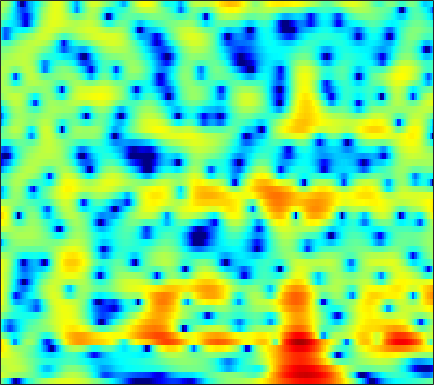

Source data for this figure (header and first rows):
-0.16179, -1.3505, -3.2363, -5.6032, -7.8375, -11.856, -18.118, -22.277, -16.135, -11.388, -8.3888, -6.7272, -4.9915, -3.6226, -2.7575, -1.7767, -0.94011, -0.39024, 0.26118, 0.8429, 1.3681, 1.737, 2.1838, 2.5726
3.281, 2.907, 2.424, 1.976, 1.668, 1.304, 1.003, 0.8139, 0.6036, 0.4194, 0.2395, 0.0872, -0.1584, -0.4763, -0.7736, -1.269, -1.881, -2.403, -3.149, -3.869, -4.397, -4.551, -4.317, -3.622
1.558, 1.991, 2.402, 2.658, 2.765, 2.813, 2.768, 2.675, 2.482, 2.203, 1.835, 1.497, 0.9593, 0.3153, -0.2596, -1.162, -2.231, -3.147, -4.508, -5.95, -7.232, -7.814, -7.763, -6.845
2.359, 2.546, 2.702, 2.761, 2.743, 2.647, 2.474, 2.297, 2.002, 1.642, 1.216, 0.8607, 0.3537, -0.1867, -0.6111, -1.202, -1.799, -2.237, -2.791, -3.273, -3.655, -3.854, -4, -3.997
4.667, 4.382, 3.995, 3.595, 3.287, 2.86, 2.427, 2.091, 1.63, 1.157, 0.6523, 0.2575, -0.3013, -0.9002, -1.378, -2.065, -2.802, -3.384, -4.166, -4.949, -5.659, -6.099, -6.495, -6.602
6.246, 5.569, 4.623, 3.662, 2.96, 2.106, 1.411, 1.022, 0.7279, 0.5729, 0.4181, 0.2601, -0.05507, -0.5344, -1.023, -1.859, -2.912, -3.864, -5.372, -7.186, -9.449, -11.67, -15.77, -21.15
6.264, 5.214, 3.443, 1.128, -1.134, -5.158, -9.818, -9.71, -5.655, -2.482, -0.4871, 0.4527, 1.122, 1.238, 0.9867, 0.2224, -1.073, -2.41, -4.788, -7.964, -11.99, -14.61, -14.39, -11.57
0.9456, 0.1599, -1.145, -2.611, -3.736, -5.024, -5.641, -5.345, -4.26, -3.048, -1.978, -1.272, -0.5457, -0.09648, 0.03774, -0.1097, -0.6031, -1.177, -2.169, -3.178, -3.986, -4.193, -3.748, -2.658
-4.473, -6.262, -9.102, -11.93, -13, -12.07, -10.1, -8.63, -6.815, -5.267, -4.047, -3.28, -2.43, -1.761, -1.365, -0.9602, -0.6773, -0.507, -0.313, -0.09019, 0.1839, 0.442, 0.879, 1.43
-3.654, -5.344, -7.72, -9.753, -10.49, -10.05, -8.566, -7.49, -6.344, -5.416, -4.553, -3.952, -3.26, -2.714, -2.361, -1.916, -1.446, -1.064, -0.5473, -0.026, 0.5293, 0.9613, 1.546, 2.131
0.6484, -0.2522, -1.384, -2.363, -2.963, -3.619, -4.008, -4.146, -4.243, -4.316, -4.372, -4.396, -4.451, -4.494, -4.466, -4.321, -3.989, -3.583, -2.838, -1.93, -0.9284, -0.1668, 0.8101, 1.698
3.257, 2.366, 1.136, -0.08659, -0.9677, -2.077, -3.159, -3.808, -4.452, -4.954, -5.459, -5.954, -6.809, -7.902, -8.983, -10.82, -12.29, -11.84, -9.129, -6.053, -3.441, -1.808, -0.04499, 1.343
4.443, 3.272, 1.456, -0.6934, -2.481, -4.99, -7.464, -8.79, -9.205, -8.577, -7.886, -7.557, -7.437, -7.807, -8.46, -9.687, -10.51, -10.02, -7.697, -4.862, -2.294, -0.7127, 0.9725, 2.244
4.907, 3.621, 1.497, -1.148, -3.508, -7.271, -12.28, -15.09, -13.37, -10.89, -9.135, -8.007, -6.746, -5.88, -5.27, -4.373, -3.342, -2.567, -1.425, -0.2036, 0.9809, 1.775, 2.658, 3.28
4.984, 3.895, 2.213, 0.2587, -1.339, -3.422, -5.602, -7.21, -9.07, -10.5, -11.17, -10.98, -9.809, -8.087, -6.652, -4.834, -3.206, -2.107, -0.7668, 0.4518, 1.464, 2.094, 2.751, 3.163
4.591, 3.698, 2.29, 0.6487, -0.7755, -2.771, -5.025, -7.07, -10.28, -14.4, -20.73, -21.89, -15.86, -11.64, -9.218, -6.685, -4.76, -3.521, -2.071, -0.8479, 0.2064, 0.9014, 1.69, 2.307
4.207, 3.446, 2.239, 0.832, -0.3915, -2.155, -3.949, -5.352, -7.22, -8.784, -9.762, -10.07, -9.903, -9.075, -8.23, -7.126, -5.99, -5.157, -4.078, -3.066, -2.054, -1.267, -0.2318, 0.7649
4.392, 3.74, 2.667, 1.394, 0.2327, -1.575, -3.558, -5.205, -7.612, -9.903, -11.41, -11.75, -11.15, -9.917, -9.069, -8.245, -7.724, -7.518, -7.463, -7.326, -6.601, -5.533, -3.634, -1.614
4.187, 3.665, 2.793, 1.688, 0.7181, -0.9484, -3.041, -4.942, -8.271, -13.13, -18.87, -17.74, -12.94, -9.983, -8.777, -7.927, -7.949, -8.657, -10.83, -15.66, -26.02, -15.13, -7.886, -3.614
1.887, 1.637, 1.249, 0.7399, 0.3133, -0.425, -1.38, -2.144, -3.232, -4.228, -4.869, -5.102, -5.036, -4.76, -4.601, -4.432, -4.469, -4.614, -4.858, -5.005, -4.671, -4.014, -2.702, -1.169
-2.999, -2.44, -1.672, -1.063, -0.7779, -0.519, -0.4708, -0.5408, -0.6793, -0.8488, -1.015, -1.091, -1.165, -1.221, -1.212, -1.231, -1.256, -1.257, -1.23, -1.139, -0.9356, -0.709, -0.2997, 0.208
-9.295, -6.104, -3.479, -1.793, -0.9691, -0.2104, 0.3097, 0.5437, 0.7513, 0.8604, 0.8942, 0.9089, 0.8905, 0.8514, 0.8214, 0.7321, 0.633, 0.5397, 0.3884, 0.2415, 0.0828, -0.03519, -0.1749, -0.2739
-1.867, -1.331, -0.5442, 0.1148, 0.5577, 0.9602, 1.235, 1.393, 1.525, 1.622, 1.7, 1.726, 1.737, 1.725, 1.648, 1.522, 1.324, 1.114, 0.7558, 0.3003, -0.2695, -0.7768, -1.571, -2.51
2.846, 2.662, 2.425, 2.152, 1.915, 1.62, 1.289, 1.098, 0.9437, 0.9261, 1.037, 1.157, 1.33, 1.429, 1.446, 1.362, 1.117, 0.8464, 0.3578, -0.309, -1.136, -1.897, -3.175, -4.889
5.441, 4.938, 4.122, 3.107, 2.131, 0.6992, -0.8979, -2.018, -2.876, -2.704, -1.808, -0.9907, -0.04827, 0.5532, 0.8385, 0.8927, 0.6369, 0.2872, -0.3869, -1.229, -2.113, -2.788, -3.579, -4.348
6.583, 5.952, 4.857, 3.466, 2.045, -0.4684, -4.133, -8.581, -20.43, -10.95, -5.297, -2.97, -1.106, -0.06419, 0.2964, 0.2733, -0.1902, -0.8974, -2.277, -4.145, -6.363, -7.674, -7.777, -6.233
5.17, 4.675, 3.87, 2.922, 2.16, 0.8836, -0.3852, -1.283, -2.023, -2.115, -1.702, -1.281, -0.8622, -0.6051, -0.6717, -0.9557, -1.617, -2.401, -3.922, -6.268, -9.675, -12.7, -12.04, -7.803
1.585, 1.308, 1.162, 1.042, 1.018, 0.904, 0.6778, 0.4816, 0.1461, -0.1933, -0.5846, -0.913, -1.34, -1.844, -2.153, -2.503, -2.815, -2.954, -3.208, -3.39, -3.486, -3.357, -2.822, -1.859
-7.099, -6.71, -4.306, -2.129, -1.014, 0.09284, 0.6096, 0.7443, 0.5612, 0.02666, -0.8992, -1.868, -3.473, -5.381, -6.517, -7.17, -6.337, -5.255, -3.876, -2.676, -1.697, -0.9833, -0.1366, 0.752
-8.304, -7.716, -5.024, -2.516, -1.101, 0.1437, 0.9077, 1.125, 1.031, 0.4382, -0.6906, -1.984, -4.542, -8.499, -13.11, -15.96, -10.24, -7.258, -4.745, -3.147, -2.052, -1.378, -0.5276, 0.3525
-1.687, -1.591, -1.044, -0.4093, 0.2097, 0.8871, 1.409, 1.644, 1.724, 1.489, 0.9574, 0.3517, -0.6043, -1.689, -2.324, -2.92, -3.082, -3.093, -3.135, -3.496, -4.192, -4.875, -5.319, -4.524
-2.934, -2.554, -1.92, -1.065, -0.5061, 0.3151, 0.9753, 1.409, 1.824, 2.075, 2.133, 2.079, 1.868, 1.554, 1.242, 0.7732, 0.1918, -0.3778, -1.42, -2.993, -5.521, -8.465, -15.04, -12.98
-9.57, -8.171, -6.532, -4.934, -3.898, -2.577, -1.39, -0.5983, 0.2965, 1.028, 1.567, 1.869, 2.093, 2.189, 2.122, 1.953, 1.616, 1.262, 0.6266, -0.1452, -0.9898, -1.558, -2.013, -1.871
-15.51, -14.03, -12.17, -10.43, -8.822, -6.782, -4.811, -3.529, -2.039, -0.8261, 0.1288, 0.6907, 1.274, 1.681, 1.885, 2.032, 2.052, 2, 1.859, 1.664, 1.463, 1.322, 1.191, 1.141
-16.54, -19.34, -24.75, -19.69, -14.98, -10.41, -7.276, -5.443, -3.53, -2.045, -0.9042, -0.2273, 0.5041, 1.048, 1.396, 1.733, 1.996, 2.139, 2.281, 2.356, 2.372, 2.356, 2.298, 2.188
-10.73, -11.89, -12.66, -11.72, -10.07, -7.806, -5.73, -4.436, -3.026, -1.966, -1.154, -0.6744, -0.1669, 0.2687, 0.5637, 0.9707, 1.386, 1.689, 2.053, 2.351, 2.552, 2.636, 2.646, 2.541
-4.183, -4.349, -4.356, -3.948, -3.552, -2.841, -2.156, -1.704, -1.256, -1.049, -1.063, -1.201, -1.464, -1.611, -1.553, -1.073, -0.2902, 0.3985, 1.262, 1.976, 2.473, 2.683, 2.752, 2.607
-0.8456, -0.6631, -0.3011, 0.07894, 0.3809, 0.7512, 0.981, 1.027, 0.8252, 0.2839, -0.7737, -2.011, -4.421, -7.939, -9.991, -7.759, -3.856, -1.617, 0.5277, 1.922, 2.739, 3.023, 3.021, 2.602
-2.006, -1.296, -0.2935, 0.5874, 1.205, 1.793, 2.17, 2.254, 2.08, 1.523, 0.5195, -0.5749, -2.535, -4.78, -5.777, -4.715, -2.292, -0.6248, 1.131, 2.286, 2.918, 3.068, 2.829, 2.039
-8.725, -6.473, -4.029, -2.046, -0.8967, 0.2477, 1.023, 1.373, 1.583, 1.491, 1.171, 0.8398, 0.3285, -0.0521, -0.1651, -0.03106, 0.3924, 0.8054, 1.383, 1.842, 2.104, 2.134, 1.886, 1.296
-11.96, -8.957, -5.789, -3.43, -2.099, -0.6937, 0.2481, 0.7187, 1.075, 1.162, 1.031, 0.8422, 0.5313, 0.2319, 0.06906, -0.03973, 0.05682, 0.2344, 0.5526, 0.9157, 1.204, 1.35, 1.39, 1.254
-7.401, -5.692, -3.647, -1.965, -0.8869, 0.1868, 0.9349, 1.282, 1.449, 1.336, 0.9454, 0.4665, -0.335, -1.292, -1.998, -2.629, -2.688, -2.304, -1.47, -0.5363, 0.2807, 0.7458, 1.194, 1.429
-2.975, -1.788, -0.4936, 0.62, 1.268, 1.906, 2.314, 2.437, 2.361, 1.959, 1.193, 0.316, -1.402, -3.971, -6.828, -12.69, -13.78, -9.014, -4.729, -2.122, -0.4652, 0.3382, 0.986, 1.258
0.248, 0.8203, 1.514, 2.018, 2.284, 2.55, 2.649, 2.633, 2.492, 2.143, 1.531, 0.885, -0.33, -1.97, -3.349, -4.967, -5.196, -4.269, -2.547, -1.085, -0.0945, 0.3557, 0.5052, 0.1951
1.417, 1.563, 1.626, 1.509, 1.371, 1.13, 0.9245, 0.864, 0.8902, 1.016, 1.113, 1.111, 0.9992, 0.7509, 0.5281, 0.3167, 0.2365, 0.2833, 0.4605, 0.6326, 0.6942, 0.593, 0.2017, -0.6012
1.638, 1.508, 0.9418, -0.02251, -1.046, -2.793, -4.335, -4.652, -3.592, -1.843, -0.2995, 0.5524, 1.334, 1.783, 1.921, 1.932, 1.823, 1.681, 1.435, 1.183, 0.9166, 0.6787, 0.3344, -0.1155
1.907, 1.75, 1.068, -0.2659, -1.885, -5.254, -10.91, -13.44, -7.418, -3.082, -0.4793, 0.7917, 1.827, 2.325, 2.419, 2.196, 1.668, 1.123, 0.278, -0.5229, -1.058, -1.173, -1.032, -0.6907
1.861, 1.99, 1.891, 1.452, 0.9496, 0.233, -0.2786, -0.3404, 0.08768, 0.8586, 1.642, 2.099, 2.441, 2.393, 2.093, 1.294, -0.0555, -1.502, -4.137, -7.751, -10.84, -9.865, -6.651, -4.125
1.122, 1.478, 1.79, 1.921, 1.948, 1.967, 1.998, 2.057, 2.2, 2.367, 2.492, 2.511, 2.39, 2.01, 1.519, 0.554, -0.868, -2.304, -4.78, -7.781, -9.963, -9.547, -7.404, -5.422
0.3563, 0.7119, 1.058, 1.333, 1.525, 1.748, 1.945, 2.085, 2.253, 2.379, 2.438, 2.412, 2.262, 1.967, 1.622, 1.001, 0.2061, -0.4921, -1.493, -2.445, -3.174, -3.505, -3.748, -3.886
-0.4257, -0.3198, -0.1475, 0.1031, 0.331, 0.6696, 1.043, 1.321, 1.65, 1.93, 2.138, 2.243, 2.294, 2.249, 2.151, 1.918, 1.578, 1.267, 0.7874, 0.2479, -0.3511, -0.8441, -1.586, -2.508
-2.178, -2.62, -2.872, -2.687, -2.309, -1.579, -0.7861, -0.2329, 0.4227, 0.9681, 1.411, 1.692, 2.012, 2.255, 2.4, 2.53, 2.573, 2.546, 2.42, 2.175, 1.782, 1.364, 0.6224, -0.3985
-6.385, -8.979, -11.88, -10.6, -8.218, -5.625, -3.831, -2.867, -1.915, -1.236, -0.692, -0.3196, 0.1963, 0.7472, 1.17, 1.74, 2.267, 2.598, 2.925, 3.099, 3.106, 2.99, 2.647, 2.094
-6.366, -8.891, -11.6, -10.88, -9.165, -7.244, -6.024, -5.5, -5.243, -5.271, -5.343, -5.25, -4.734, -3.69, -2.7, -1.316, -0.007113, 0.8574, 1.819, 2.553, 3.065, 3.314, 3.468, 3.437
-2.183, -3.087, -4.147, -4.933, -5.366, -5.844, -6.481, -7.169, -8.526, -10.56, -13.66, -16.54, -16.8, -11.97, -8.75, -5.495, -3.014, -1.511, 0.1091, 1.374, 2.333, 2.876, 3.409, 3.73
0.2409, -0.4832, -1.525, -2.627, -3.503, -4.806, -6.311, -7.604, -9.499, -11.67, -14.03, -15.45, -15.23, -12.33, -9.831, -6.829, -4.357, -2.791, -1.011, 0.4596, 1.648, 2.366, 3.116, 3.641
1.633, 0.983, 0.005825, -1.178, -2.236, -3.971, -6.06, -7.829, -10.28, -12.29, -13.06, -12.74, -11.4, -9.612, -8.14, -6.223, -4.427, -3.173, -1.609, -0.1947, 1.062, 1.896, 2.804, 3.488
2.096, 1.832, 1.262, 0.3152, -0.6924, -2.507, -5.005, -7.557, -12.45, -22.4, -23.34, -15.91, -11.59, -9.117, -7.868, -6.501, -5.286, -4.351, -3.018, -1.577, -0.08877, 0.9763, 2.227, 3.201
